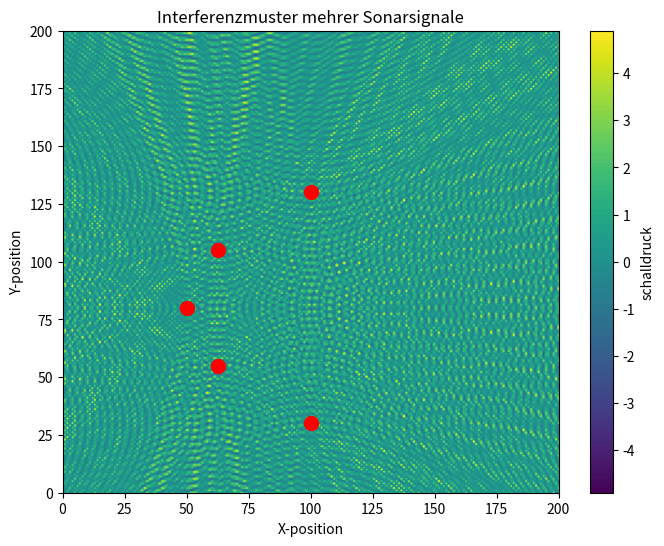

Generate this figure with matplotlib:
import numpy as np 
import matplotlib.pyplot as plt 

## Parameter
size = 200 # grid Zise
Wavelength = 50
c =1500 #Schallgeschwindigkeit m/s
frequency = 1000 # Frequenz in Mhz

# Parameter für die Parabel
a = 0.02  # Steigung der Parabel (je größer, desto enger ist die Parabel)
h = 50  # Scheitelpunkt x-Koordinate
k = 40  # Scheitelpunkt y-Koordinate

# Abstände der Punkte entlang der x-Achse (die x-Werte)
y_distances = [-50,-25,0,25,50]  # Die x-Positionen der Punkte

# Generierung der x-Werte basierend auf der Parabelgleichung
sources = [(a * (y)**2 +h , y + k*2) for y in y_distances]
print(sources)

#gitter
x = np.linspace(0, size, size)
y = np.linspace(0, size, size)
X, Y = np.meshgrid(x, y)

# Interferenz berechnen
pressure = np.zeros_like(X)
for source in sources:
    sx, sy = source
    distance = np.sqrt((X - sx) ** 2 + (Y - sy) ** 2)
    pressure += np.sin(2 * np.pi * frequency * distance / c)

# visualisierung
plt.figure(figsize=(8,6))
plt.contourf(X, Y, pressure, levels=100, cmap='viridis')
plt.colorbar(label='schalldruck')
plt.title('Interferenzmuster mehrer Sonarsignale')
plt.xlabel('X-position')
plt.ylabel('Y-position')

# Quellen als Kreise im Plot anzeigen
source_x, source_y = zip(*sources)  # x und y Koordinaten der Quellen extrahieren
plt.scatter(source_x, source_y, color='red', marker='o', s=100, label='Quellen')


plt.show()